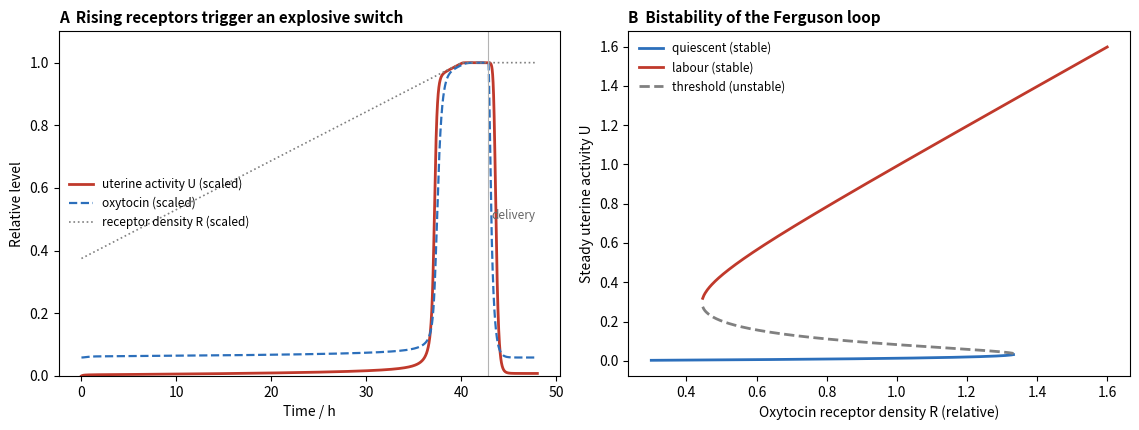

Here is the Python script that generated this plot:
# Positive feedback in labour (Ferguson reflex), an illustrative model (time in hours):
#   dO/dt = (Ob + alpha S - O) / tauO               plasma oxytocin; cervical stretch S drives its release
#   dU/dt = (R O^n / (K^n + O^n) - U) / tauU        uterine contractile activity; R = oxytocin receptor density
#   dS/dt = (beta U - S) / tauS                     stretch of the cervix by the descending fetus
# Half-life of oxytocin about 4 min (tauO = 0.07 h). With a sigmoid response the loop is bistable:
# a quiescent state and an active (labour) state. As R rises at the end of pregnancy the quiescent
# state disappears (saddle-node) and contractions escalate by themselves. Delivery removes the stretch.
import matplotlib.pyplot as plt
import numpy as np
from scipy.integrate import solve_ivp
from scipy.optimize import brentq

Ob, alpha, n, K, beta = 0.3, 3.0, 4, 1.0, 1.0
tauO, tauU, tauS = 0.07, 0.15, 0.3


def rhs_factory(R_of_t, deliver_at=None):
    def rhs(t, y):
        O, U, S = y
        b = 0.0 if (deliver_at is not None and t >= deliver_at) else beta
        R = R_of_t(t)
        return [(Ob + alpha * S - O) / tauO, (R * O**n / (K**n + O**n) - U) / tauU, (b * U - S) / tauS]

    return rhs


fig, (axa, axb) = plt.subplots(1, 2, figsize=(11.5, 4.4))

# A: receptor density rises slowly from 0.6 to 1.6 over 40 h; delivery 6 h after the switch
R_ramp = lambda t: 0.6 + 1.0 * min(t / 40.0, 1.0)
t = np.linspace(0, 48, 4801)
sol = solve_ivp(rhs_factory(R_ramp), (0, 48), [Ob, 0.0, 0.0], t_eval=t, max_step=0.01)
U = sol.y[1]
t_on = t[np.argmax(U > 0.3)]
sol2 = solve_ivp(rhs_factory(R_ramp, deliver_at=t_on + 6.0), (0, 48), [Ob, 0.0, 0.0], t_eval=t, max_step=0.01)
axa.plot(t, sol2.y[1] / sol2.y[1].max(), color="#c0392b", lw=2, label="uterine activity U (scaled)")
axa.plot(t, sol2.y[0] / sol2.y[0].max(), color="#2c6fbb", lw=1.6, ls="--", label="oxytocin (scaled)")
axa.plot(t, [R_ramp(x) / 1.6 for x in t], color="0.5", lw=1.2, ls=":", label="receptor density R (scaled)")
axa.axvline(t_on + 6.0, color="0.7", lw=0.8)
axa.text(t_on + 6.3, 0.5, "delivery", fontsize=8.5, color="0.4")
axa.set_xlabel("Time / h")
axa.set_ylabel("Relative level")
axa.set_ylim(0, 1.1)
axa.set_title("A  Rising receptors trigger an explosive switch", loc="left", fontsize=11, fontweight="bold")
axa.legend(frameon=False, fontsize=8.5, loc="center left")

# B: steady states of U versus R (the loop closes through S = beta U, O = Ob + alpha S)
def f(U, R):
    O = Ob + alpha * beta * U
    return R * O**n / (K**n + O**n) - U


Rs = np.linspace(0.3, 1.6, 400)
stable_lo, stable_hi, unstable = [], [], []
for R in Rs:
    grid = np.linspace(0, 2, 2001)
    v = f(grid, R)
    roots = [brentq(f, grid[i], grid[i + 1], args=(R,)) for i in range(len(grid) - 1) if v[i] * v[i + 1] < 0]
    for r in roots:
        slope = (f(r + 1e-5, R) - f(r - 1e-5, R)) / 2e-5
        (stable_lo if (slope < 0 and r < 0.05) else stable_hi if slope < 0 else unstable).append((R, r))
for pts, col, ls, lab in ((stable_lo, "#2c6fbb", "-", "quiescent (stable)"),
                          (stable_hi, "#c0392b", "-", "labour (stable)"),
                          (unstable, "0.5", "--", "threshold (unstable)")):
    if pts:
        a = np.array(pts)
        axb.plot(a[:, 0], a[:, 1], ls, color=col, lw=2, label=lab)
axb.set_xlabel("Oxytocin receptor density R (relative)")
axb.set_ylabel("Steady uterine activity U")
axb.set_title("B  Bistability of the Ferguson loop", loc="left", fontsize=11, fontweight="bold")
axb.legend(frameon=False, fontsize=8.5, loc="upper left")
fig.tight_layout()
